Run: headless pygame with SDL's dummy video driver; simulated clock (each Clock.tick advances the game by its frame time, no real sleeping); random seed 0; keys injected as events and as key.get_pressed() state; no mouse input.
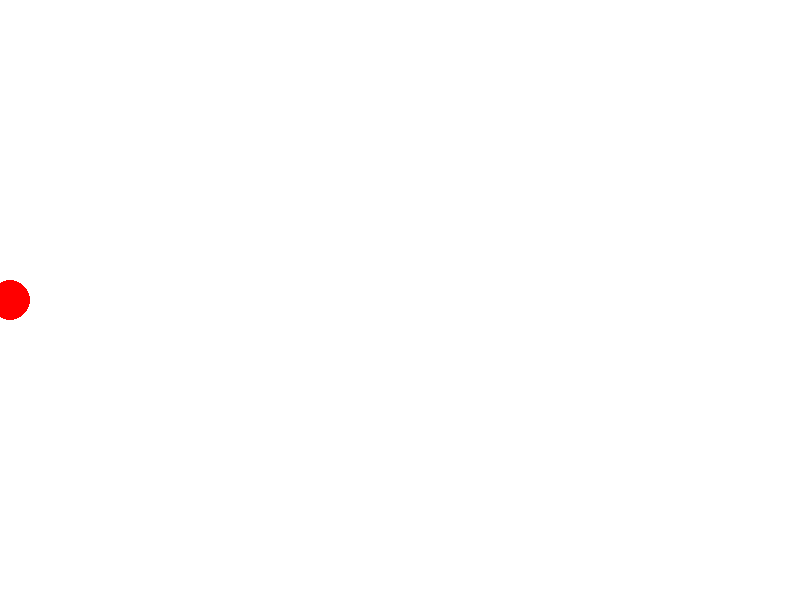
Frame 1 of 4 · flips 1–60 · no input
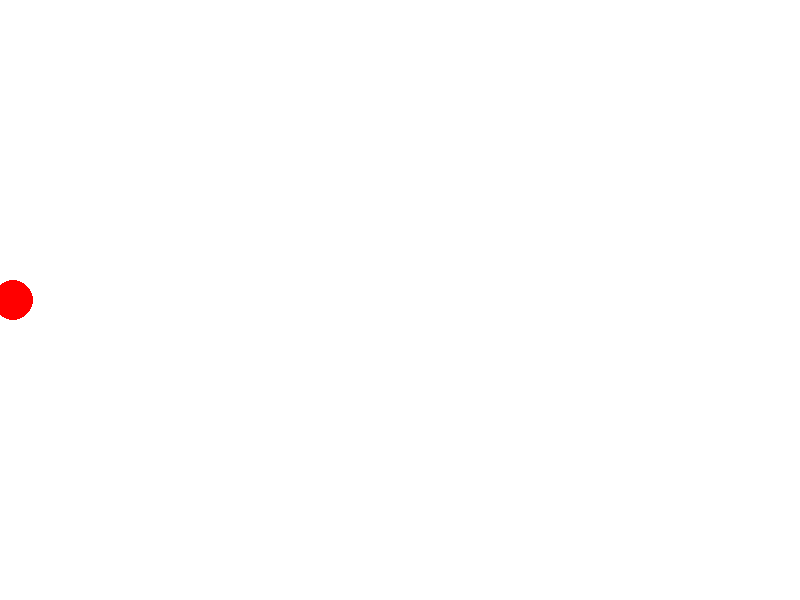
Frame 2 of 4 · flips 61–180 · tapped SPACE, RETURN · held RIGHT (→), D
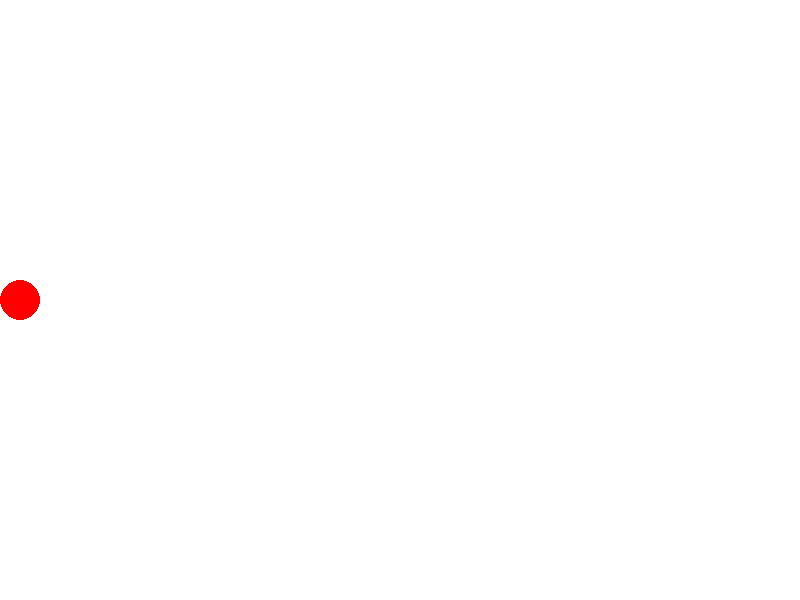
Frame 3 of 4 · flips 181–300 · held DOWN (↓), S
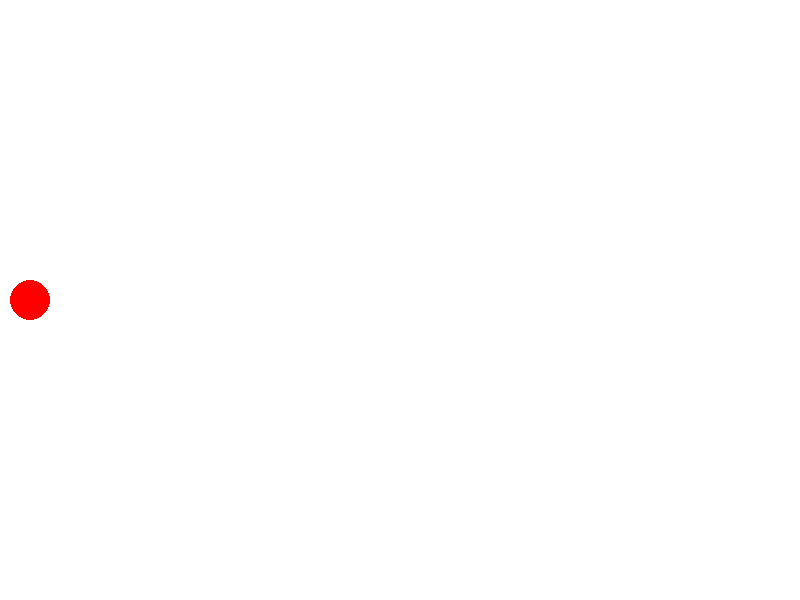
Frame 4 of 4 · flips 301–420 · held LEFT (←), A, UP (↑), W

The pygame program that drew these frames:

import pygame
import sys

# Initialize Pygame
pygame.init()

# Set up the screen
WIDTH, HEIGHT = 800, 600
screen = pygame.display.set_mode((WIDTH, HEIGHT))
pygame.display.set_caption("Horizontal Acceleration Simulation")

# Colors
WHITE = (255, 255, 255)
RED = (255, 0, 0)

# Ball parameters
ball_radius = 20
ball_color = RED
ball_position = [10, HEIGHT // 2]  # Start at the center of the screen
ball_velocity = [0, 0]  # Initial velocity
horizontal_acceleration = 0.9  # Horizontal acceleration

# Main loop
clock = pygame.time.Clock()

while True:
    screen.fill(WHITE)

    # Handle events
    for event in pygame.event.get():
        if event.type == pygame.QUIT:
            pygame.quit()
            sys.exit()

    # Calculate elapsed time
    dt = clock.tick(60) / 1000.0  # Convert milliseconds to seconds

    # Update horizontal velocity and position
    ball_velocity[0] += horizontal_acceleration * dt
    ball_position[0] += ball_velocity[0] * dt

    # Draw the ball
    pygame.draw.circle(screen, ball_color, (int(ball_position[0]), int(ball_position[1])), ball_radius)

    # Update the display
    pygame.display.flip()
